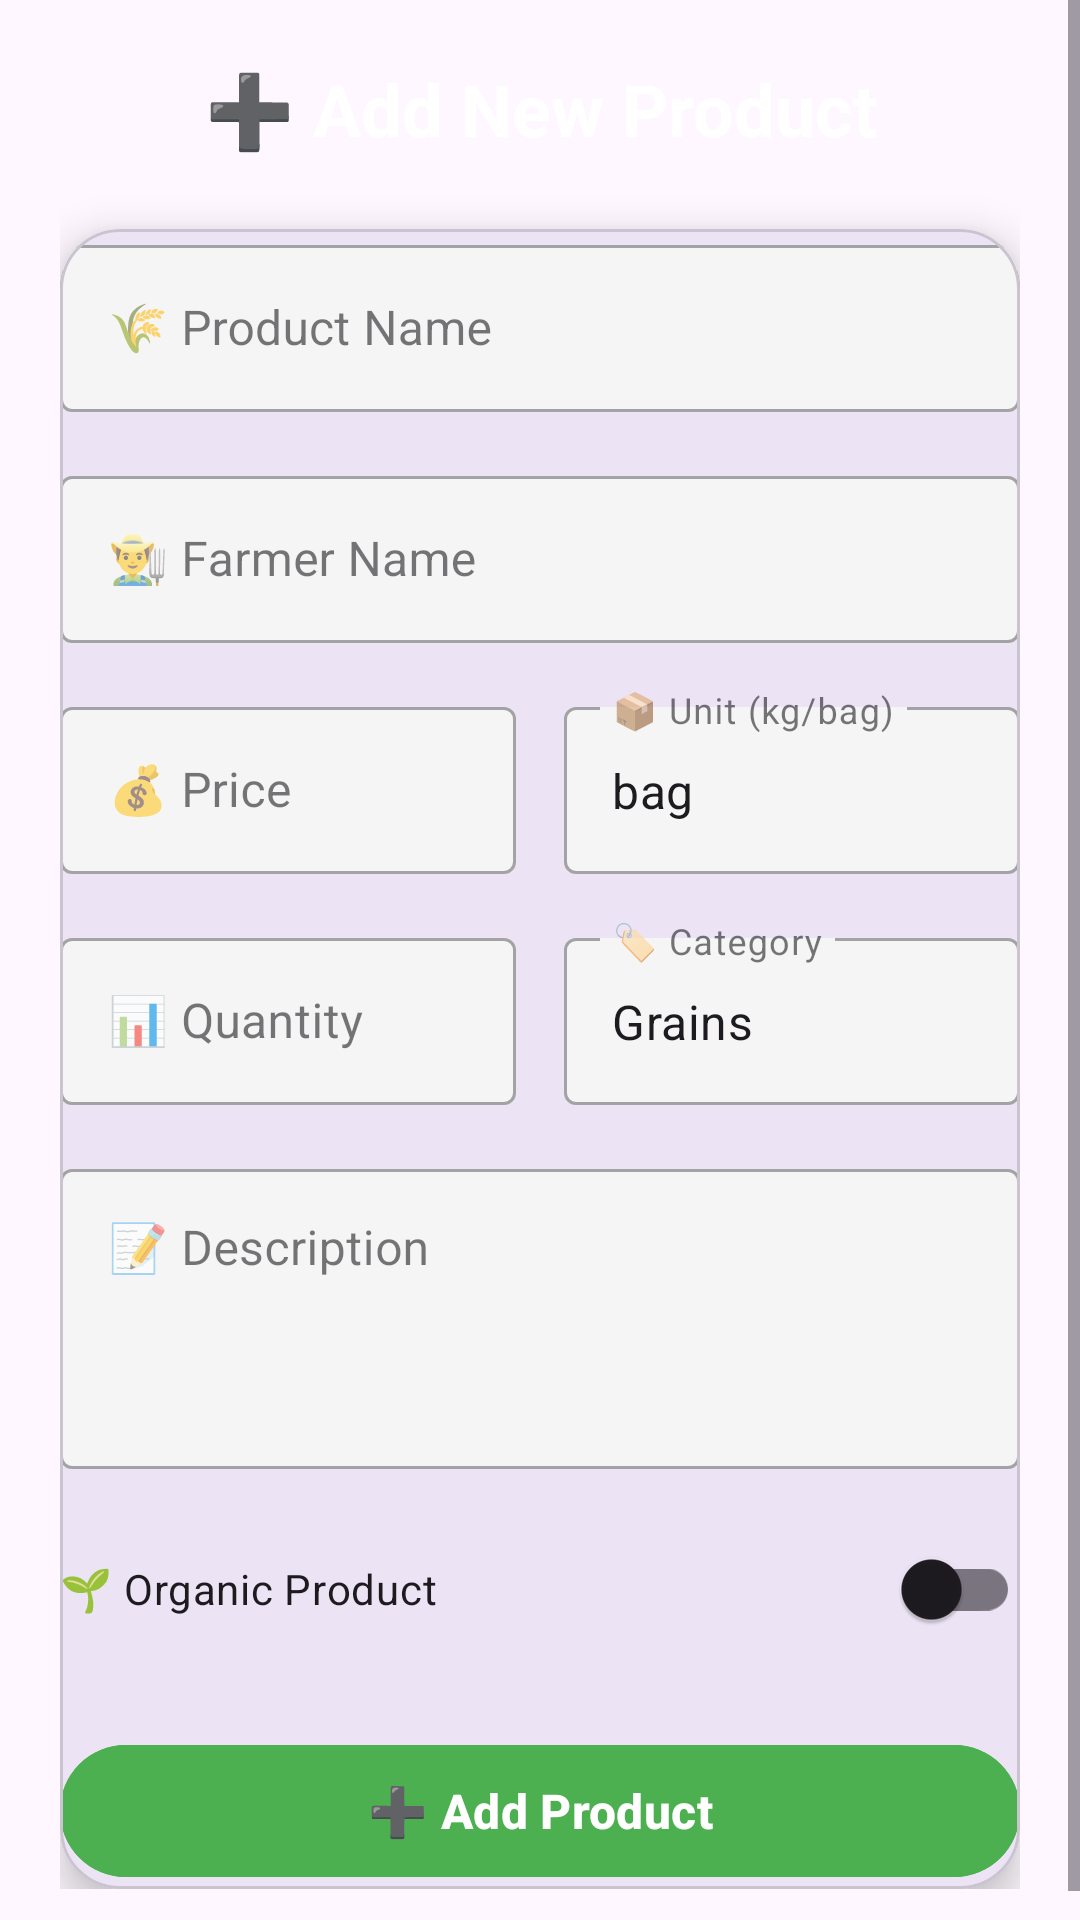

Reconstruct the res/layout file that produces this screen, plus the resources it refers to.
<!-- AndroidManifest.xml: application theme Theme.FarmLink -->
<!-- res/layout/farmer_add_product.xml -->
<?xml version="1.0" encoding="utf-8"?>
<ScrollView xmlns:android="http://schemas.android.com/apk/res/android"
    xmlns:app="http://schemas.android.com/apk/res-auto"
    android:layout_width="match_parent"
    android:layout_height="match_parent"
    android:background="@drawable/login_background_gradient"
    android:fillViewport="true">

    <LinearLayout
        android:layout_width="match_parent"
        android:layout_height="wrap_content"
        android:orientation="vertical"
        android:padding="20dp">

        
        <LinearLayout
            android:layout_width="match_parent"
            android:layout_height="wrap_content"
            android:orientation="horizontal"
            android:gravity="center_vertical"
            android:layout_marginBottom="24dp">

            <ImageView
                android:id="@+id/btnBack"
                android:layout_width="32dp"
                android:layout_height="32dp"
                android:src="@drawable/ic_back_white"
                android:clickable="true" />

            <TextView
                android:layout_width="0dp"
                android:layout_height="wrap_content"
                android:layout_weight="1"
                android:text="➕ Add New Product"
                android:textColor="#FFFFFF"
                android:textSize="24sp"
                android:textStyle="bold"
                android:gravity="center" />

            <View
                android:layout_width="32dp"
                android:layout_height="32dp" />
        </LinearLayout>

        
        <com.google.android.material.card.MaterialCardView
            android:layout_width="match_parent"
            android:layout_height="wrap_content"
            app:cardCornerRadius="20dp"
            app:cardElevation="8dp"
            android:padding="20dp">

            <LinearLayout
                android:layout_width="match_parent"
                android:layout_height="wrap_content"
                android:orientation="vertical">

                
                <com.google.android.material.textfield.TextInputLayout
                    android:layout_width="match_parent"
                    android:layout_height="wrap_content"
                    android:layout_marginBottom="16dp"
                    style="@style/Widget.MaterialComponents.TextInputLayout.OutlinedBox"
                    app:boxBackgroundColor="#F5F5F5">

                    <com.google.android.material.textfield.TextInputEditText
                        android:id="@+id/etProductName"
                        android:layout_width="match_parent"
                        android:layout_height="wrap_content"
                        android:hint="🌾 Product Name"
                        android:inputType="textCapWords" />
                </com.google.android.material.textfield.TextInputLayout>

                
                <com.google.android.material.textfield.TextInputLayout
                    android:layout_width="match_parent"
                    android:layout_height="wrap_content"
                    android:layout_marginBottom="16dp"
                    style="@style/Widget.MaterialComponents.TextInputLayout.OutlinedBox"
                    app:boxBackgroundColor="#F5F5F5">

                    <com.google.android.material.textfield.TextInputEditText
                        android:id="@+id/etFarmerName"
                        android:layout_width="match_parent"
                        android:layout_height="wrap_content"
                        android:hint="👨‍🌾 Farmer Name"
                        android:inputType="textCapWords" />
                </com.google.android.material.textfield.TextInputLayout>

                
                <LinearLayout
                    android:layout_width="match_parent"
                    android:layout_height="wrap_content"
                    android:orientation="horizontal"
                    android:layout_marginBottom="16dp">

                    <com.google.android.material.textfield.TextInputLayout
                        android:layout_width="0dp"
                        android:layout_height="wrap_content"
                        android:layout_weight="1"
                        android:layout_marginEnd="8dp"
                        style="@style/Widget.MaterialComponents.TextInputLayout.OutlinedBox"
                        app:boxBackgroundColor="#F5F5F5">

                        <com.google.android.material.textfield.TextInputEditText
                            android:id="@+id/etPrice"
                            android:layout_width="match_parent"
                            android:layout_height="wrap_content"
                            android:hint="💰 Price"
                            android:inputType="numberDecimal" />
                    </com.google.android.material.textfield.TextInputLayout>

                    <com.google.android.material.textfield.TextInputLayout
                        android:layout_width="0dp"
                        android:layout_height="wrap_content"
                        android:layout_weight="1"
                        android:layout_marginStart="8dp"
                        style="@style/Widget.MaterialComponents.TextInputLayout.OutlinedBox"
                        app:boxBackgroundColor="#F5F5F5">

                        <com.google.android.material.textfield.TextInputEditText
                            android:id="@+id/etUnit"
                            android:layout_width="match_parent"
                            android:layout_height="wrap_content"
                            android:hint="📦 Unit (kg/bag)"
                            android:text="bag"
                            android:inputType="text" />
                    </com.google.android.material.textfield.TextInputLayout>
                </LinearLayout>

                
                <LinearLayout
                    android:layout_width="match_parent"
                    android:layout_height="wrap_content"
                    android:orientation="horizontal"
                    android:layout_marginBottom="16dp">

                    <com.google.android.material.textfield.TextInputLayout
                        android:layout_width="0dp"
                        android:layout_height="wrap_content"
                        android:layout_weight="1"
                        android:layout_marginEnd="8dp"
                        style="@style/Widget.MaterialComponents.TextInputLayout.OutlinedBox"
                        app:boxBackgroundColor="#F5F5F5">

                        <com.google.android.material.textfield.TextInputEditText
                            android:id="@+id/etQuantity"
                            android:layout_width="match_parent"
                            android:layout_height="wrap_content"
                            android:hint="📊 Quantity"
                            android:inputType="number" />
                    </com.google.android.material.textfield.TextInputLayout>

                    <com.google.android.material.textfield.TextInputLayout
                        android:layout_width="0dp"
                        android:layout_height="wrap_content"
                        android:layout_weight="1"
                        android:layout_marginStart="8dp"
                        style="@style/Widget.MaterialComponents.TextInputLayout.OutlinedBox"
                        app:boxBackgroundColor="#F5F5F5">

                        <com.google.android.material.textfield.TextInputEditText
                            android:id="@+id/etCategory"
                            android:layout_width="match_parent"
                            android:layout_height="wrap_content"
                            android:hint="🏷️ Category"
                            android:text="Grains"
                            android:inputType="textCapWords" />
                    </com.google.android.material.textfield.TextInputLayout>
                </LinearLayout>

                
                <com.google.android.material.textfield.TextInputLayout
                    android:layout_width="match_parent"
                    android:layout_height="wrap_content"
                    android:layout_marginBottom="16dp"
                    style="@style/Widget.MaterialComponents.TextInputLayout.OutlinedBox"
                    app:boxBackgroundColor="#F5F5F5">

                    <com.google.android.material.textfield.TextInputEditText
                        android:id="@+id/etDescription"
                        android:layout_width="match_parent"
                        android:layout_height="100dp"
                        android:hint="📝 Description"
                        android:gravity="top"
                        android:inputType="textMultiLine" />
                </com.google.android.material.textfield.TextInputLayout>

                
                <com.google.android.material.switchmaterial.SwitchMaterial
                    android:id="@+id/switchOrganic"
                    android:layout_width="match_parent"
                    android:layout_height="wrap_content"
                    android:text="🌱 Organic Product"
                    android:textSize="14sp"
                    android:layout_marginBottom="24dp" />


                
                <com.google.android.material.button.MaterialButton
                    android:id="@+id/btnSubmit"
                    android:layout_width="match_parent"
                    android:layout_height="52dp"
                    android:text="➕ Add Product"
                    android:textColor="#FFFFFF"
                    android:textSize="16sp"
                    android:textStyle="bold"
                    android:backgroundTint="#4CAF50"
                    app:cornerRadius="26dp" />

            </LinearLayout>
        </com.google.android.material.card.MaterialCardView>

        
        <ProgressBar
            android:id="@+id/progressBar"
            android:layout_width="wrap_content"
            android:layout_height="wrap_content"
            android:layout_gravity="center"
            android:layout_marginTop="20dp"
            android:visibility="gone" />

    </LinearLayout>


</ScrollView>
<!-- resources referenced by this layout -->
<resources>
  <style name="Theme.FarmLink" parent="Base.Theme.FarmLink" />
  <style name="Base.Theme.FarmLink" parent="Theme.Material3.DayNight.NoActionBar">
          
          
      </style>
</resources>
